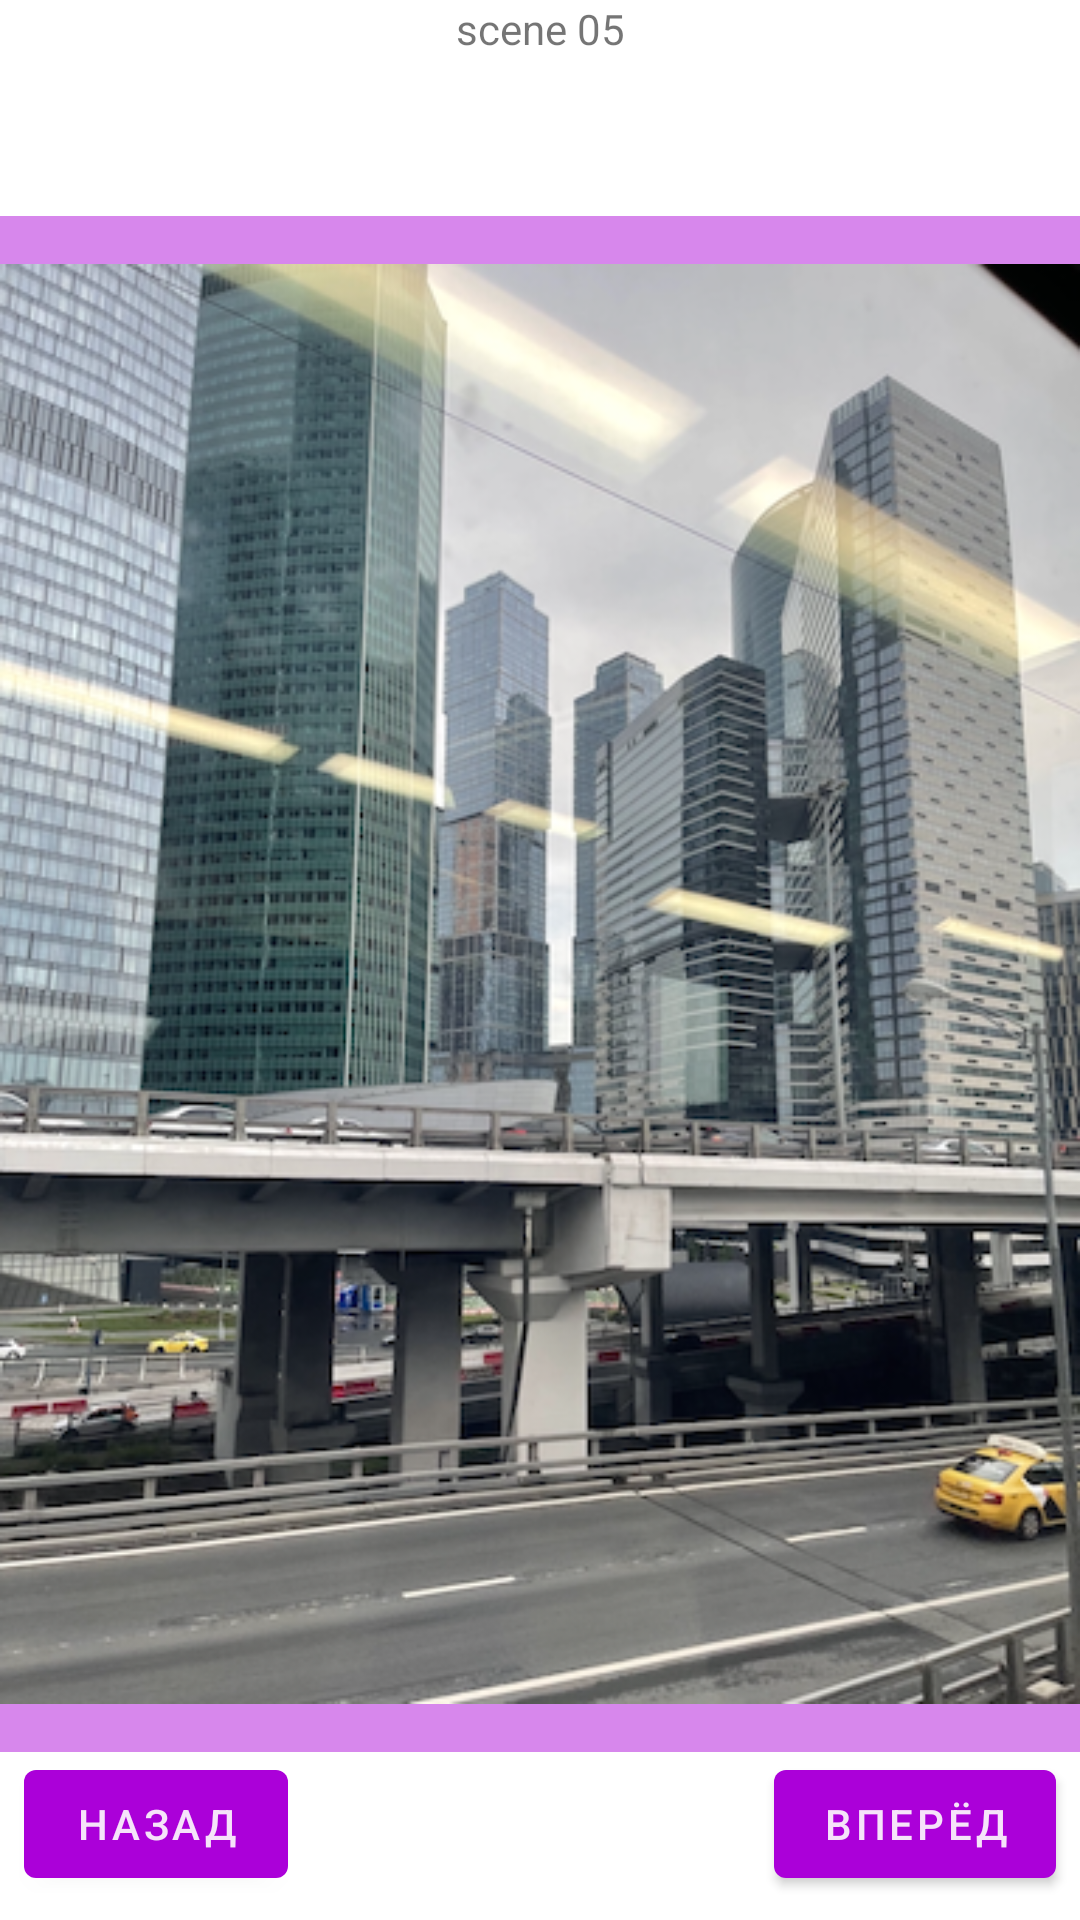

Reconstruct the res/layout file that produces this screen, plus the resources it refers to.
<!-- AndroidManifest.xml: application theme Theme.Examples -->
<!-- res/layout/fragment_scene_05.xml -->
<?xml version="1.0" encoding="utf-8"?>
<androidx.constraintlayout.motion.widget.MotionLayout xmlns:android="http://schemas.android.com/apk/res/android"
    xmlns:app="http://schemas.android.com/apk/res-auto"
    xmlns:tools="http://schemas.android.com/tools"
    android:id="@+id/main"
    android:layout_width="match_parent"
    android:layout_height="match_parent"
    app:layoutDescription="@xml/scene_05"
    tools:showPaths="true">

    <com.google.android.material.textview.MaterialTextView
        android:id="@+id/message"
        android:layout_width="wrap_content"
        android:layout_height="wrap_content"
        android:gravity="center"
        android:text="scene 05"
        app:layout_constraintEnd_toEndOf="parent"
        app:layout_constraintStart_toStartOf="parent"
        app:layout_constraintTop_toTopOf="parent" />

    <androidx.constraintlayout.utils.widget.ImageFilterView
        android:id="@+id/view"
        android:layout_width="wrap_content"
        android:layout_height="256dp"
        android:src="@drawable/city"
        android:background="@color/color_purple_200" />

    <com.google.android.material.button.MaterialButton
        android:id="@+id/button_next"
        android:layout_width="wrap_content"
        android:layout_height="wrap_content"
        android:layout_margin="8dp"
        android:text="@string/next"
        app:layout_constraintBottom_toBottomOf="parent"
        app:layout_constraintEnd_toEndOf="parent" />

    <com.google.android.material.button.MaterialButton
        android:id="@+id/button_back"
        android:layout_width="wrap_content"
        android:layout_height="wrap_content"
        android:layout_margin="8dp"
        android:text="@string/back"
        app:layout_constraintBottom_toBottomOf="parent"
        app:layout_constraintStart_toStartOf="parent" />

</androidx.constraintlayout.motion.widget.MotionLayout>
<!-- resources referenced by this layout -->
<resources>
  <color name="color_purple_200">#d787ec</color>
  <!-- drawable city: png bitmap (drawable, 399928 bytes) -->
  <string name="back">Назад</string>
  <string name="next">Вперёд</string>
  <style name="Theme.Examples" parent="Theme.MaterialComponents.DayNight.NoActionBar">
          
          <item name="colorPrimary">@color/color_purple_500</item>
          <item name="colorPrimaryVariant">@color/color_purple_700</item>
          <item name="colorOnPrimary">@color/color_purple_50</item>
          
          <item name="colorSecondary">@color/color_blue_200</item>
          <item name="colorSecondaryVariant">@color/color_blue_700</item>
          <item name="colorOnSecondary">@color/color_blue_900</item>
      </style>
  <color name="color_purple_500">#ab00d9</color>
  <color name="color_purple_700">#8000ce</color>
  <color name="color_purple_50">#f6e3fa</color>
  <color name="color_blue_200">#7ad0eb</color>
  <color name="color_blue_700">#0082bc</color>
  <color name="color_blue_900">#00528a</color>
</resources>
